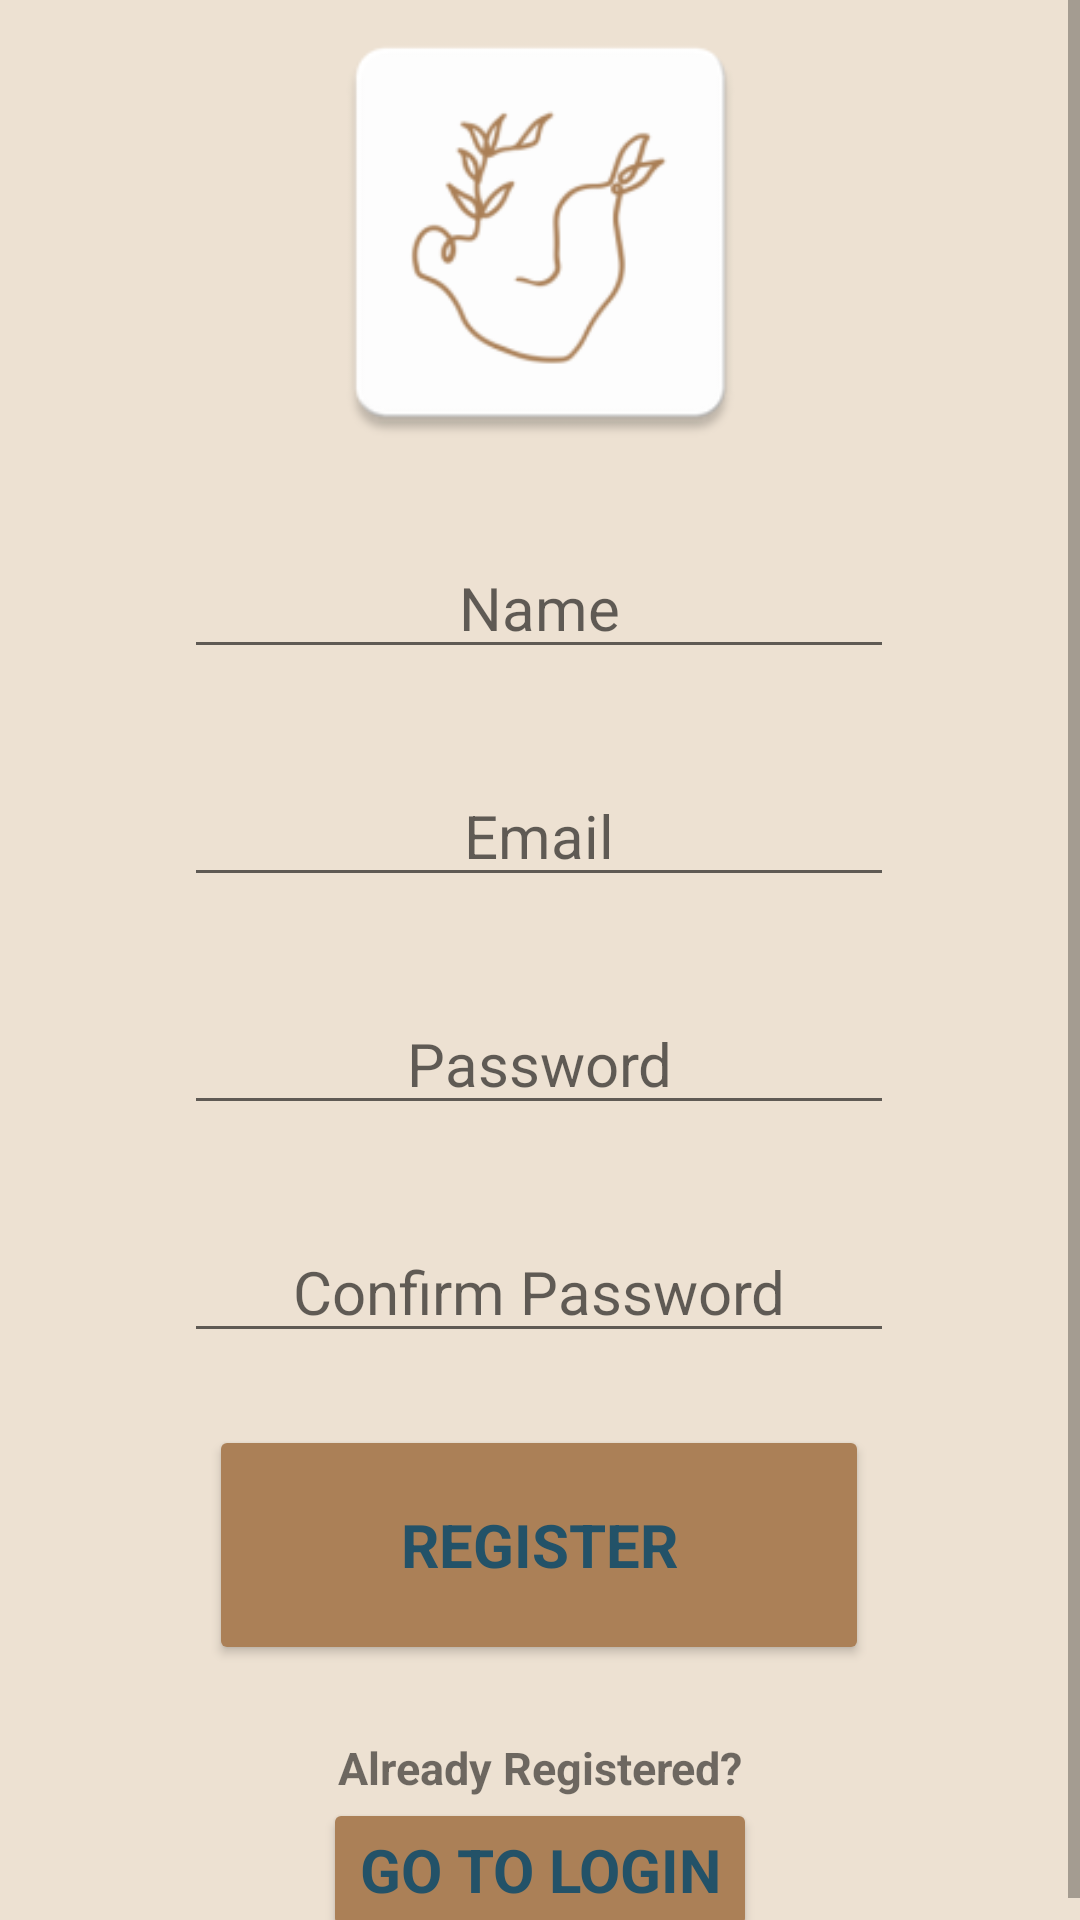

Android layout source for this screen:
<!-- AndroidManifest.xml: application theme Theme.Aphrodite -->
<!-- res/layout/fragment_sign_up.xml -->
<?xml version="1.0" encoding="utf-8"?>
<ScrollView xmlns:android="http://schemas.android.com/apk/res/android"
    xmlns:app="http://schemas.android.com/apk/res-auto"
    xmlns:tools="http://schemas.android.com/tools"
    android:layout_width="match_parent"
    android:layout_height="match_parent"
    android:fillViewport="true">

    <androidx.constraintlayout.widget.ConstraintLayout
        android:layout_width="match_parent"
        android:layout_height="wrap_content"
        android:background="@color/lighter_oak"
        tools:context=".ui.login.SignUpFragment">

        <Button
            android:id="@+id/FSU_signup"
            style="@style/RegisterPageItems"
            android:layout_width="220dp"
            android:layout_height="80dp"
            android:layout_marginTop="24dp"
            android:backgroundTint="@color/oak"
            android:text="@string/FSU_register_txt"
            android:textAllCaps="true"
            android:textStyle="bold"
            app:layout_constraintEnd_toEndOf="parent"
            app:layout_constraintHorizontal_bias="0.497"
            app:layout_constraintStart_toStartOf="parent"
            app:layout_constraintTop_toBottomOf="@+id/FSU_confrimPassEditTXT" />

        <EditText
            android:id="@+id/FSU_nameEditTXT"
            style="@style/RegisterPageItems"
            android:layout_width="wrap_content"
            android:layout_height="wrap_content"
            android:layout_marginTop="24dp"
            android:autofillHints="name"
            android:ems="10"
            android:hint="@string/FSU_name_hint"
            android:inputType="textPersonName"
            app:layout_constraintEnd_toEndOf="parent"
            app:layout_constraintHorizontal_bias="0.497"
            app:layout_constraintStart_toStartOf="parent"
            app:layout_constraintTop_toBottomOf="@+id/FSU_logo" />

        <EditText
            android:id="@+id/FSU_emailEditTXT"
            style="@style/RegisterPageItems"
            android:layout_width="wrap_content"
            android:layout_height="wrap_content"
            android:layout_marginTop="32dp"
            android:autofillHints="emailAddress"
            android:ems="10"
            android:hint="@string/FSU_email_hint"
            android:inputType="textEmailAddress"
            app:layout_constraintEnd_toEndOf="parent"
            app:layout_constraintHorizontal_bias="0.497"
            app:layout_constraintStart_toStartOf="parent"
            app:layout_constraintTop_toBottomOf="@+id/FSU_nameEditTXT" />
        
        <EditText
            android:id="@+id/FSU_passEditTXT"
            style="@style/RegisterPageItems"
            android:layout_width="wrap_content"
            android:layout_height="wrap_content"
            android:layout_marginTop="32dp"
            android:ems="10"
            android:hint="@string/FSU_pass_hint"
            android:importantForAutofill="no"
            android:inputType="textPassword"
            app:layout_constraintEnd_toEndOf="parent"
            app:layout_constraintHorizontal_bias="0.497"
            app:layout_constraintStart_toStartOf="parent"
            app:layout_constraintTop_toBottomOf="@+id/FSU_emailEditTXT"
            app:layout_constraintVertical_bias="0.0" />

        <EditText
            android:id="@+id/FSU_confrimPassEditTXT"
            style="@style/RegisterPageItems"
            android:layout_width="wrap_content"
            android:layout_height="wrap_content"
            android:layout_marginTop="108dp"
            android:ems="10"
            android:hint="@string/FSU_confirmPass_hint"
            android:importantForAutofill="no"
            android:inputType="textPassword"
            app:layout_constraintEnd_toEndOf="parent"
            app:layout_constraintHorizontal_bias="0.497"
            app:layout_constraintStart_toStartOf="parent"
            app:layout_constraintTop_toBottomOf="@+id/FSU_emailEditTXT" />

        <ImageView
            android:id="@+id/FSU_logo"
            android:layout_width="173dp"
            android:layout_height="155dp"
            app:layout_constraintEnd_toEndOf="parent"
            app:layout_constraintStart_toStartOf="parent"
            app:layout_constraintTop_toTopOf="parent"
            app:srcCompat="@drawable/aphrodite_logo"
            tools:ignore="ContentDescription"
            tools:layout_editor_absoluteY="38dp" />

        <TextView
            android:id="@+id/FSU_goToLoginTXT"
            android:layout_width="wrap_content"
            android:layout_height="wrap_content"
            android:layout_marginTop="24dp"
            android:text="@string/FSU_already_registered_txt"
            android:textSize="15sp"
            android:textStyle="bold"
            app:layout_constraintEnd_toEndOf="parent"
            app:layout_constraintStart_toStartOf="parent"
            app:layout_constraintTop_toBottomOf="@+id/FSU_signup" />

        <Button
            android:id="@+id/FSU_goToLoginBtn"
            style="@style/RegisterPageItems"
            android:layout_width="wrap_content"
            android:layout_height="wrap_content"
            android:backgroundTint="@color/oak"
            android:text="@string/FSU_gotologin_txt"
            android:textAllCaps="true"
            android:textStyle="bold"
            app:layout_constraintBottom_toBottomOf="parent"
            app:layout_constraintEnd_toEndOf="parent"
            app:layout_constraintStart_toStartOf="parent"
            app:layout_constraintTop_toBottomOf="@+id/FSU_goToLoginTXT" />

        <ProgressBar
            android:id="@+id/FSU_progressBar"
            android:layout_width="90dp"
            android:layout_height="90dp"
            android:visibility="invisible"
            app:layout_constraintBottom_toBottomOf="parent"
            app:layout_constraintEnd_toEndOf="parent"
            app:layout_constraintHorizontal_bias="0.498"
            app:layout_constraintStart_toStartOf="parent"
            app:layout_constraintTop_toTopOf="parent"
            app:layout_constraintVertical_bias="0.369" />


    </androidx.constraintlayout.widget.ConstraintLayout>
</ScrollView>
<!-- resources referenced by this layout -->
<resources>
  <color name="lighter_oak">#EDE1D2</color>
  <color name="oak">#ab8057</color>
  <!-- drawable aphrodite_logo: png bitmap (drawable, 7817 bytes) -->
  <string name="FSU_already_registered_txt">Already Registered?</string>
  <string name="FSU_confirmPass_hint">Confirm Password</string>
  <string name="FSU_email_hint">Email</string>
  <string name="FSU_gotologin_txt">Go To Login</string>
  <string name="FSU_name_hint">Name</string>
  <string name="FSU_pass_hint">Password</string>
  <string name="FSU_register_txt">Register</string>
  <style name="RegisterPageItems" parent="Theme.MaterialComponents.Light.NoActionBar">
          <item name="android:textAlignment">center</item>
          <item name="android:textSize">20sp</item>
          <item name="android:textColor">@color/dark_ocean</item>
      </style>
  <style name="Theme.Aphrodite" parent="Theme.MaterialComponents.DayNight.DarkActionBar">
          
          <item name="colorPrimary">@color/dark_ocean</item>
          <item name="colorPrimaryVariant">@color/mid_ocean</item>
          <item name="colorOnPrimary">@color/dark_ocean</item>
          
          <item name="colorSecondary">@color/oak</item>
          <item name="colorSecondaryVariant">@color/light_oak</item>
          <item name="colorOnSecondary">@color/peach</item>
          
          <item name="android:statusBarColor" tools:targetApi="l">?attr/colorPrimaryVariant</item>
          
      </style>
  <color name="dark_ocean">#235268</color>
  <color name="mid_ocean">#147689</color>
  <color name="light_oak">#eac79c</color>
  <color name="peach">#eb7e62</color>
</resources>
